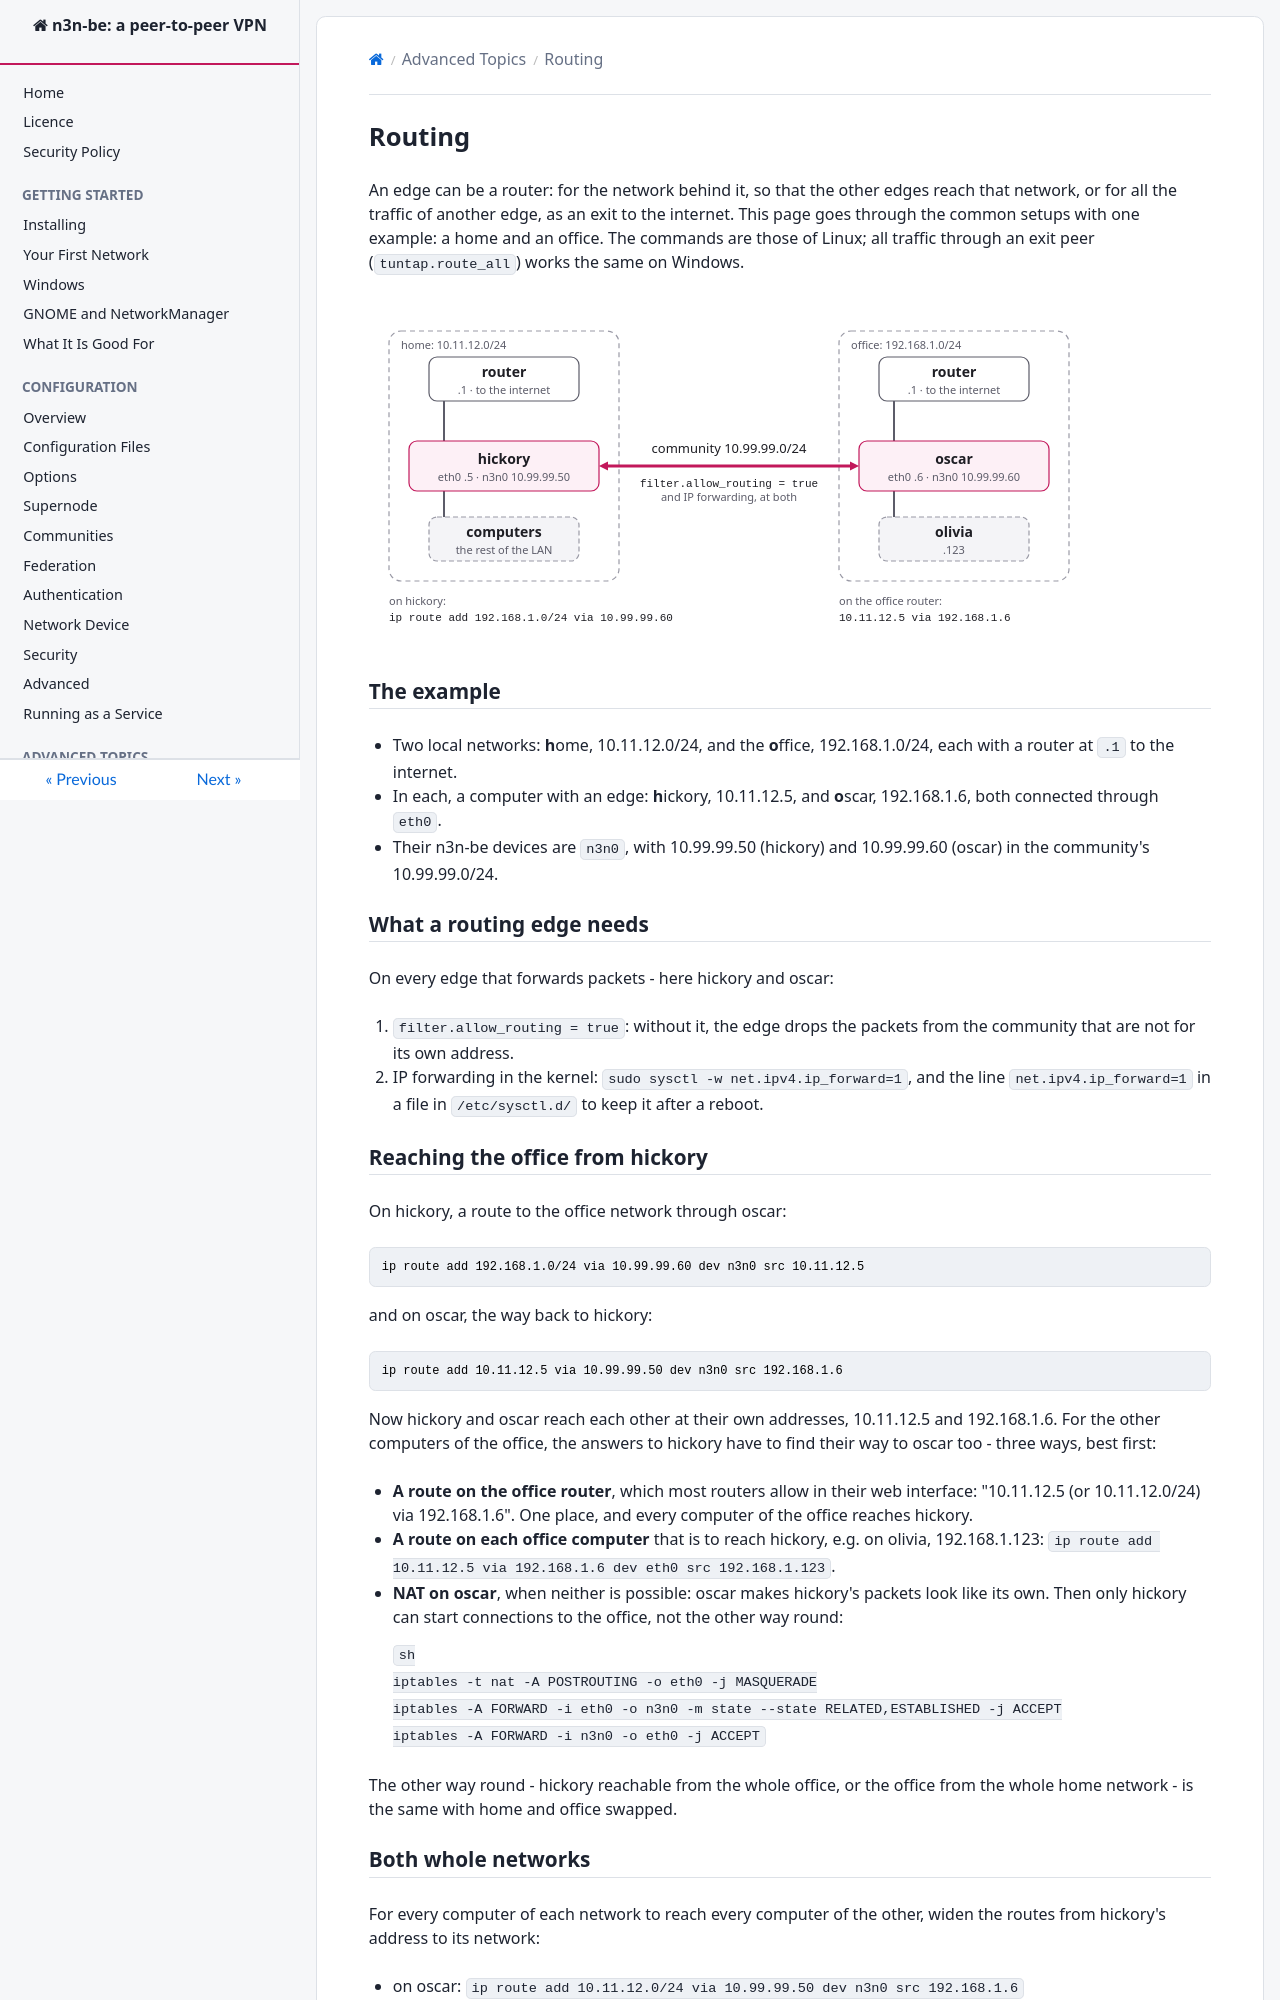

repository: HoneyBunnyQT/n3n-be · page: advanced/Routing.html · generator: mkdocs

<!--
SPDX-License-Identifier: GPL-3.0-only
SPDX-FileCopyrightText: Copyright 2022 n2n contributors
SPDX-FileCopyrightText: Copyright Logan oos Even
SPDX-FileCopyrightText: Copyright Hamish Coleman
SPDX-FileCopyrightText: Copyright Honey Bunny QT
-->

# Routing

An edge can be a router: for the network behind it, so that the other
edges reach that network, or for all the traffic of another edge, as an
exit to the internet.  This page goes through the common setups with one
example: a home and an office.  The commands are those of Linux; all
traffic through an exit peer (`tuntap.route_all`) works the same on
Windows.

![Hickory at home and oscar in the office route for their networks over the community](../images/routing.svg)

## The example

- Two local networks: **h**ome, 10.11.12.0/24, and the **o**ffice,
  192.168.1.0/24, each with a router at `.1` to the internet.
- In each, a computer with an edge: **h**ickory, 10.11.12.5, and
  **o**scar, 192.168.1.6, both connected through `eth0`.
- Their n3n-be devices are `n3n0`, with 10.99.99.50 (hickory) and
  10.99.99.60 (oscar) in the community's 10.99.99.0/24.

## What a routing edge needs

On every edge that forwards packets - here hickory and oscar:

1. `filter.allow_routing = true`: without it, the edge drops the packets
   from the community that are not for its own address.
2. IP forwarding in the kernel: `sudo sysctl -w net.ipv4.ip_forward=1`,
   and the line `net.ipv4.ip_forward=1` in a file in `/etc/sysctl.d/` to
   keep it after a reboot.

## Reaching the office from hickory

On hickory, a route to the office network through oscar:

```sh
ip route add 192.168.1.0/24 via 10.99.99.60 dev n3n0 src 10.11.12.5
```

and on oscar, the way back to hickory:

```sh
ip route add 10.11.12.5 via 10.99.99.50 dev n3n0 src 192.168.1.6
```

Now hickory and oscar reach each other at their own addresses, 10.11.12.5
and 192.168.1.6.  For the other computers of the office, the answers to
hickory have to find their way to oscar too - three ways, best first:

- **A route on the office router**, which most routers allow in their
  web interface: "10.11.12.5 (or 10.11.12.0/24) via 192.168.1.6".  One
  place, and every computer of the office reaches hickory.
- **A route on each office computer** that is to reach hickory, e.g. on
  olivia, 192.168.1.123:
  `ip route add 10.11.12.5 via 192.168.1.6 dev eth0 src 192.168.1.123`.
- **NAT on oscar**, when neither is possible: oscar makes hickory's
  packets look like its own.  Then only hickory can start connections to
  the office, not the other way round:

    ```sh
    iptables -t nat -A POSTROUTING -o eth0 -j MASQUERADE
    iptables -A FORWARD -i eth0 -o n3n0 -m state --state RELATED,ESTABLISHED -j ACCEPT
    iptables -A FORWARD -i n3n0 -o eth0 -j ACCEPT
    ```

The other way round - hickory reachable from the whole office, or the
office from the whole home network - is the same with home and office
swapped.

## Both whole networks

For every computer of each network to reach every computer of the
other, widen the routes from hickory's address to its network:

- on oscar: `ip route add 10.11.12.0/24 via 10.99.99.50 dev n3n0 src 192.168.1.6`
- on hickory: `ip route add 192.168.1.0/24 via 10.99.99.60 dev n3n0 src 10.11.12.5`
- on the office router: 10.11.12.0/24 via 192.168.1.6, and on the home
  router 192.168.1.0/24 via 10.11.12.5 (or routes on the computers, as
  above)

NAT alone, on both sides, does not work here: at least one side needs
routes.
